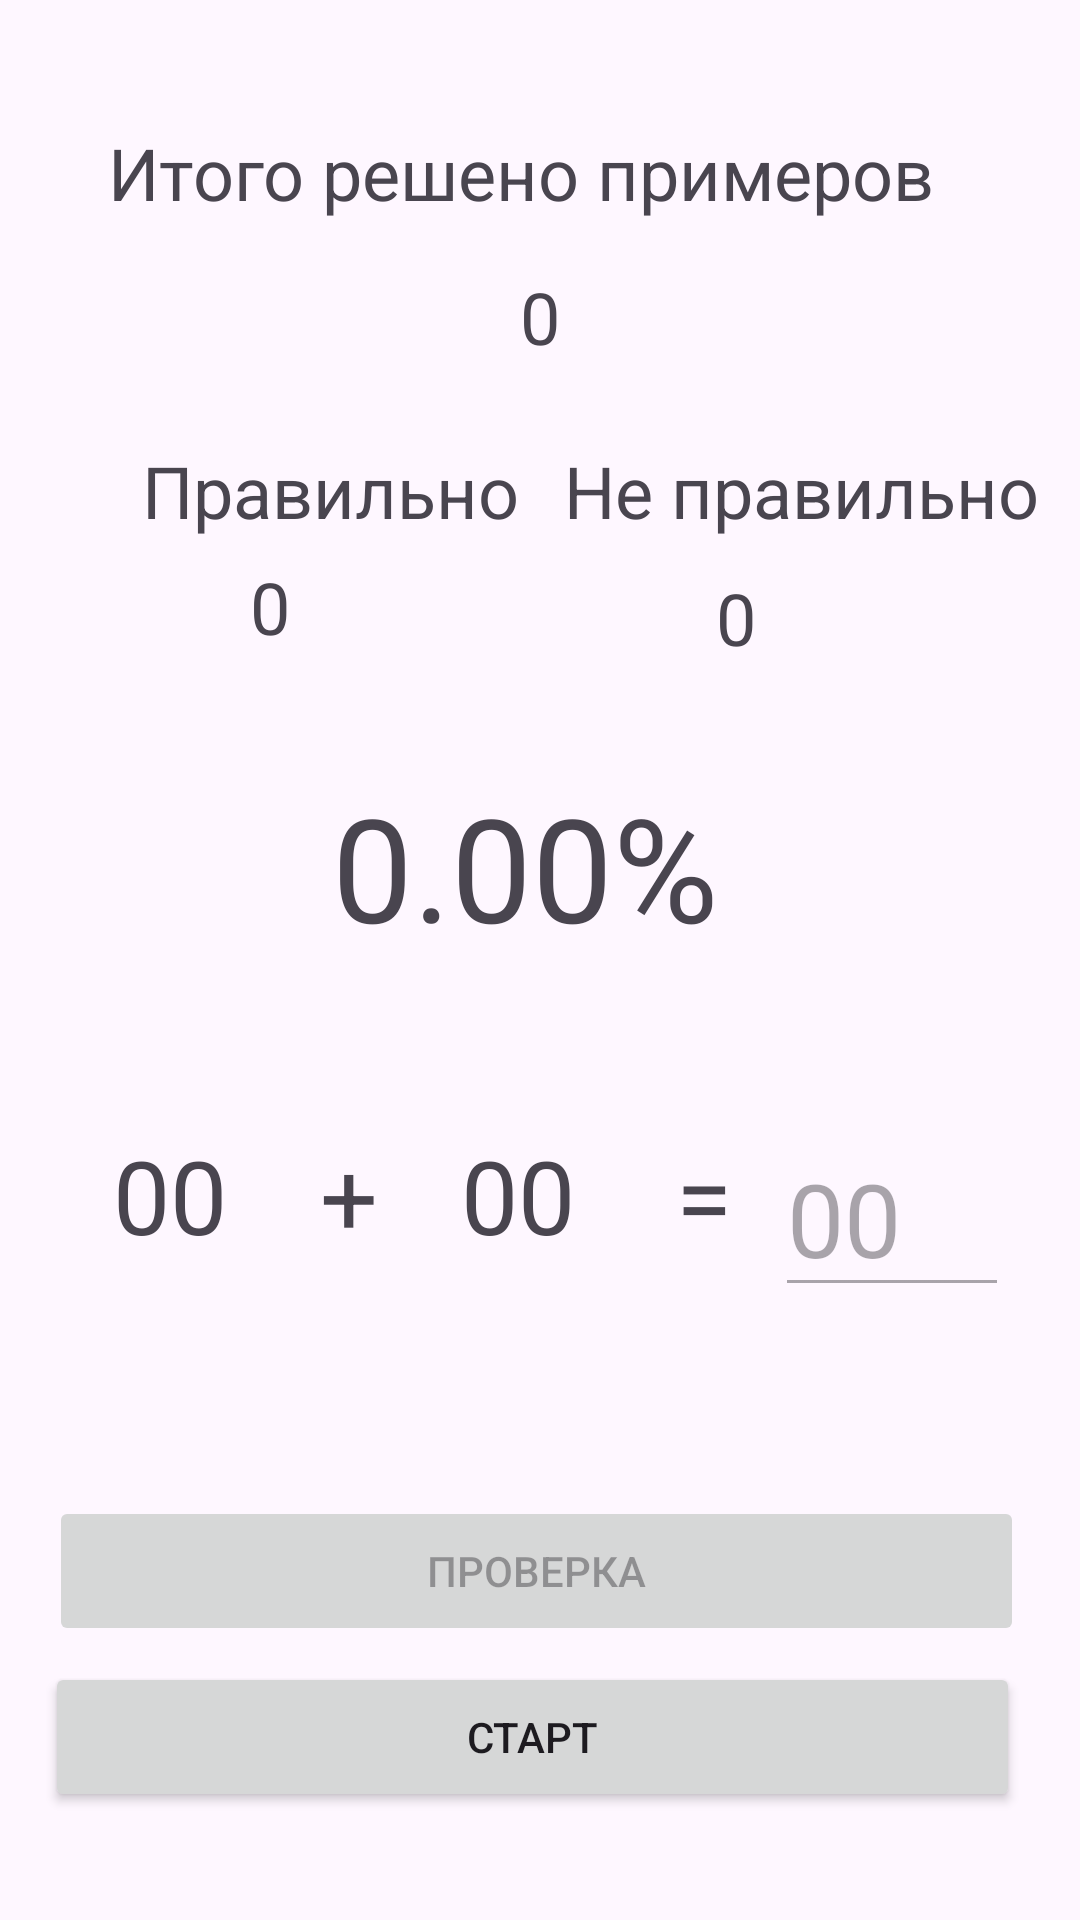

The Android layout XML behind this screen, and the referenced resources:
<!-- AndroidManifest.xml: application theme Theme.Primex -->
<!-- res/layout/activity_main4.xml -->
<?xml version="1.0" encoding="utf-8"?>
<androidx.constraintlayout.widget.ConstraintLayout xmlns:android="http://schemas.android.com/apk/res/android"
    xmlns:app="http://schemas.android.com/apk/res-auto"
    xmlns:tools="http://schemas.android.com/tools"
    android:layout_width="match_parent"
    android:layout_height="match_parent"
    tools:context=".MainActivity4">

    <TextView
        android:id="@+id/FirstOperandTxt"
        android:layout_width="wrap_content"
        android:layout_height="wrap_content"
        android:text="00"
        android:textSize="34sp"
        app:layout_constraintBottom_toBottomOf="parent"
        app:layout_constraintEnd_toEndOf="parent"
        app:layout_constraintHorizontal_bias="0.117"
        app:layout_constraintStart_toStartOf="parent"
        app:layout_constraintTop_toTopOf="parent"
        app:layout_constraintVertical_bias="0.632" />

    <TextView
        android:id="@+id/txtEqually"
        android:layout_width="wrap_content"
        android:layout_height="wrap_content"
        android:text="="
        android:textSize="34sp"
        app:layout_constraintBottom_toBottomOf="parent"
        app:layout_constraintEnd_toEndOf="parent"
        app:layout_constraintHorizontal_bias="0.66"
        app:layout_constraintStart_toStartOf="parent"
        app:layout_constraintTop_toTopOf="parent"
        app:layout_constraintVertical_bias="0.632" />

    <TextView
        android:id="@+id/OperationTxt"
        android:layout_width="wrap_content"
        android:layout_height="wrap_content"
        android:text="+"
        android:textSize="34sp"
        app:layout_constraintBottom_toBottomOf="parent"
        app:layout_constraintEnd_toEndOf="parent"
        app:layout_constraintHorizontal_bias="0.313"
        app:layout_constraintStart_toStartOf="parent"
        app:layout_constraintTop_toTopOf="parent"
        app:layout_constraintVertical_bias="0.632" />

    <Button
        android:id="@+id/StartBtn"
        android:layout_width="325dp"
        android:layout_height="50dp"
        android:layout_marginBottom="36dp"
        android:onClick="onClickStart"
        android:text="Старт"
        app:layout_constraintBottom_toBottomOf="parent"
        app:layout_constraintEnd_toEndOf="parent"
        app:layout_constraintHorizontal_bias="0.424"
        app:layout_constraintStart_toStartOf="parent" />

    <TextView
        android:id="@+id/PercentageCorrectAnswersTxt"
        android:layout_width="wrap_content"
        android:layout_height="wrap_content"
        android:text="0.00%"
        android:textSize="48sp"
        app:layout_constraintBottom_toBottomOf="parent"
        app:layout_constraintEnd_toEndOf="parent"
        app:layout_constraintHorizontal_bias="0.478"
        app:layout_constraintStart_toStartOf="parent"
        app:layout_constraintTop_toTopOf="parent"
        app:layout_constraintVertical_bias="0.446" />

    <EditText
        android:id="@+id/EditNumberTxt"
        android:layout_width="78dp"
        android:layout_height="61dp"
        android:ems="10"
        android:enabled="false"
        android:inputType="number"
        android:text="00"
        android:textSize="34sp"
        app:layout_constraintBottom_toBottomOf="parent"
        app:layout_constraintEnd_toEndOf="parent"
        app:layout_constraintHorizontal_bias="0.381"
        app:layout_constraintStart_toEndOf="@+id/txtEqually"
        app:layout_constraintTop_toTopOf="parent"
        app:layout_constraintVertical_bias="0.647" />

    <TextView
        android:id="@+id/textView6"
        android:layout_width="wrap_content"
        android:layout_height="wrap_content"
        android:text="Не правильно"
        android:textSize="24sp"
        app:layout_constraintBottom_toBottomOf="parent"
        app:layout_constraintEnd_toEndOf="parent"
        app:layout_constraintHorizontal_bias="0.521"
        app:layout_constraintStart_toEndOf="@+id/textView5"
        app:layout_constraintTop_toBottomOf="@+id/textView3"
        app:layout_constraintVertical_bias="0.138" />

    <TextView
        android:id="@+id/NumberRigthTxt"
        android:layout_width="18dp"
        android:layout_height="36dp"
        android:text="0"
        android:textSize="24sp"
        app:layout_constraintBottom_toBottomOf="parent"
        app:layout_constraintEnd_toEndOf="parent"
        app:layout_constraintHorizontal_bias="0.244"
        app:layout_constraintStart_toStartOf="parent"
        app:layout_constraintTop_toBottomOf="@id/textView5"
        app:layout_constraintVertical_bias="0.015" />

    <TextView
        android:id="@+id/AllExamplesTxt"
        android:layout_width="wrap_content"
        android:layout_height="wrap_content"
        android:text="0"
        android:textSize="24sp"
        app:layout_constraintBottom_toBottomOf="parent"
        app:layout_constraintEnd_toEndOf="parent"
        app:layout_constraintStart_toStartOf="parent"
        app:layout_constraintTop_toTopOf="parent"
        app:layout_constraintVertical_bias="0.147" />

    <TextView
        android:id="@+id/NumberWrongTxt"
        android:layout_width="wrap_content"
        android:layout_height="wrap_content"
        android:layout_marginTop="10dp"
        android:text="0"
        android:textSize="24sp"
        app:layout_constraintBottom_toBottomOf="parent"
        app:layout_constraintEnd_toEndOf="parent"
        app:layout_constraintHorizontal_bias="0.688"
        app:layout_constraintStart_toStartOf="parent"
        app:layout_constraintTop_toBottomOf="@+id/textView6"
        app:layout_constraintVertical_bias="0.0" />

    <TextView
        android:id="@+id/TwoOperandTxt"
        android:layout_width="wrap_content"
        android:layout_height="wrap_content"
        android:text="00"
        android:textSize="34sp"
        app:layout_constraintBottom_toBottomOf="parent"
        app:layout_constraintEnd_toEndOf="parent"
        app:layout_constraintHorizontal_bias="0.477"
        app:layout_constraintStart_toStartOf="parent"
        app:layout_constraintTop_toTopOf="parent"
        app:layout_constraintVertical_bias="0.632" />

    <TextView
        android:id="@+id/textView3"
        android:layout_width="wrap_content"
        android:layout_height="wrap_content"
        android:text="Итого решено примеров"
        android:textSize="24sp"
        app:layout_constraintBottom_toBottomOf="parent"
        app:layout_constraintEnd_toEndOf="parent"
        app:layout_constraintHorizontal_bias="0.426"
        app:layout_constraintStart_toStartOf="parent"
        app:layout_constraintTop_toTopOf="parent"
        app:layout_constraintVertical_bias="0.068" />

    <TextView
        android:id="@+id/textView5"
        android:layout_width="wrap_content"
        android:layout_height="wrap_content"
        android:text="Правильно"
        android:textSize="24sp"
        app:layout_constraintBottom_toBottomOf="parent"
        app:layout_constraintEnd_toEndOf="parent"
        app:layout_constraintHorizontal_bias="0.202"
        app:layout_constraintStart_toStartOf="parent"
        app:layout_constraintTop_toBottomOf="@+id/textView3"
        app:layout_constraintVertical_bias="0.138" />

    <Button
        android:id="@+id/CheckAnswerBtn"
        android:layout_width="325dp"
        android:layout_height="50dp"
        android:enabled="false"
        android:onClick="onClickCheckAnswer"
        android:text="Проверка"
        app:layout_constraintBottom_toBottomOf="parent"
        app:layout_constraintEnd_toEndOf="parent"
        app:layout_constraintHorizontal_bias="0.471"
        app:layout_constraintStart_toStartOf="parent"
        app:layout_constraintTop_toTopOf="parent"
        app:layout_constraintVertical_bias="0.845" />
</androidx.constraintlayout.widget.ConstraintLayout>
<!-- resources referenced by this layout -->
<resources>
  <style name="Theme.Primex" parent="Base.Theme.Primex" />
  <style name="Base.Theme.Primex" parent="Theme.Material3.DayNight.NoActionBar">
          
          
      </style>
</resources>
